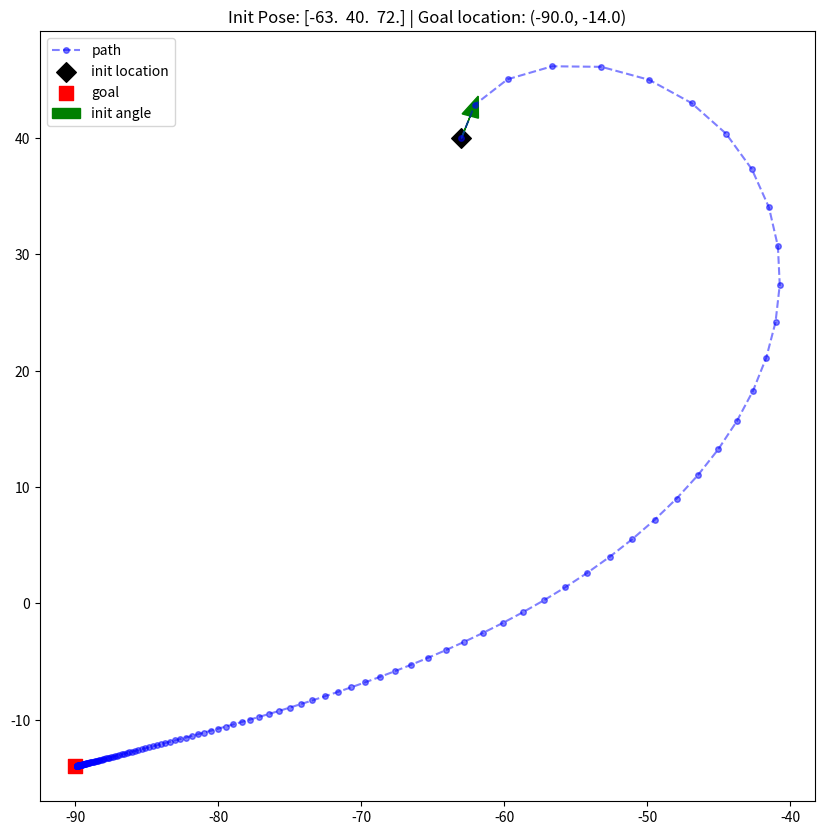
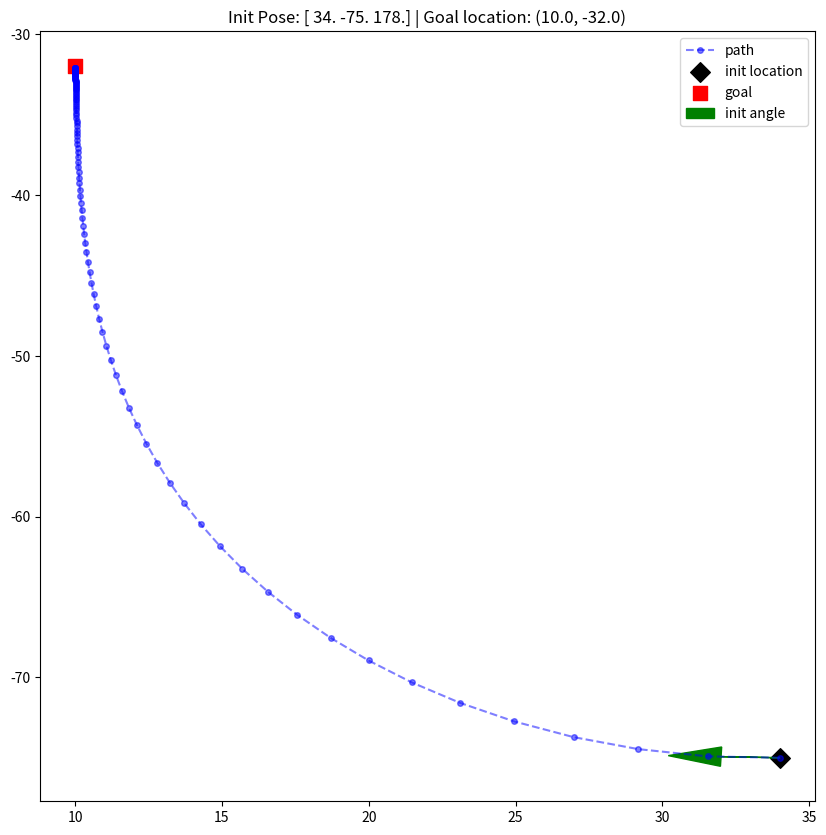
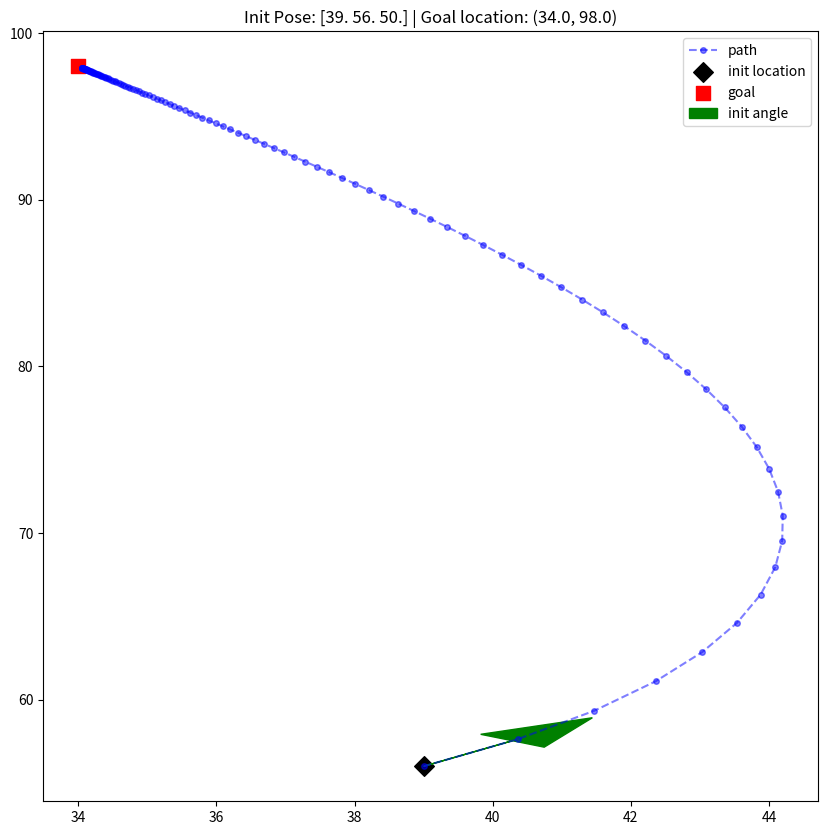
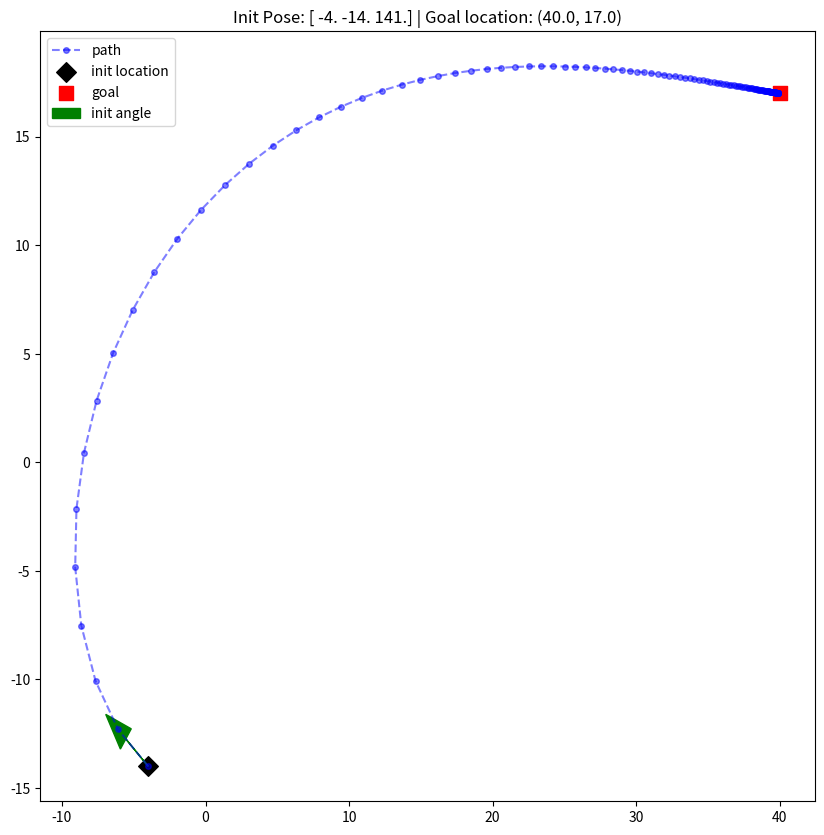
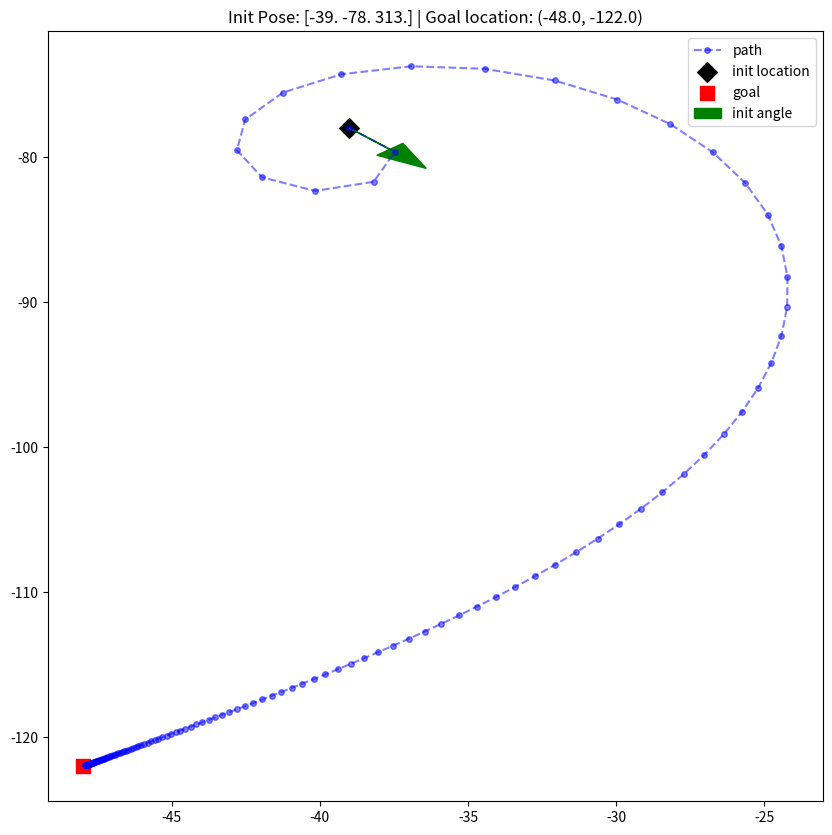

Write the Python code that produced these figures, in order.
import numpy as np
import matplotlib.pyplot as plt


DEBUG = False


def r2d(x):
    return np.rad2deg(x)


def d2r(x):
    return np.deg2rad(x)

def positive_angle(x):
    if x < 0:
        return 360 + x
    return x

def goToPoint(initial_pose, goal_point, thresh=0.1):
    
    # Co-efficients & time parameter
    Kv = 0.1
    Kh = 0.3
    dt = 0.5

    x, y, a = initial_pose      # degrees
    x_goal, y_goal = goal_point

    robot_poses = [(x,y,a)]

    while (((x_goal-x)**2 + (y_goal - y)**2)**0.5) > thresh and len(robot_poses) <= 1000:
        # Get new difference in angle
        a_goal = r2d(np.arctan2((y_goal-y),(x_goal-x)))      # degrees
        # If angle is negative, get its positive equivalent
        a_goal = a_goal
        
        # Get new velocities
        v = Kv * ((x_goal-x)**2 + (y_goal - y)**2)**0.5
        o = Kh * (a_goal-a)
        o = o
        
        # Update current location
        x += v * np.cos(d2r(a)) * dt
        y += v * np.sin(d2r(a)) * dt
        a += o * dt
        
        if DEBUG:
            print(f'v: {v:>7.2f}| o: {o:>7.2f} deg/s | x: {x:>7.2f} | {y:>7.2f} | a: {a:>7.3f} deg |a_goal: {a_goal:7.2f}')

        # Save robot pose
        robot_poses.append((x, y, a))

    return robot_poses


def plot_robot_poses(robot_poses, goal_point, scale=2):
    plt.figure(figsize=(10,10))
    robot_poses = np.array(robot_poses)  # N x 3
    init = robot_poses[0]
    x = robot_poses[:, 0]
    y = robot_poses[:, 1]
    a = robot_poses[:, 2]
    
    plt.plot(x,y, linestyle='--', marker='o', color='blue', markersize=scale*2, alpha=0.5,
        label='path')

    plt.scatter(init[0], init[1], c='black', marker='D', s=scale*50, label='init location')
    plt.scatter(goal_point[0], goal_point[1], c='red', marker='s', s=scale*50, label='goal')

    plt.arrow(init[0], init[1], scale*np.cos(d2r(init[2])), scale*np.sin(d2r(init[2])), 
        color='green', head_width=scale*0.6, length_includes_head=False, linestyle='-',
        label='init angle')

    plt.legend()
    plt.title(f'Init Pose: {init} | Goal location: {goal_point}')
    plt.show()
    plt.close()


if __name__ == '__main__':
    np.random.seed(1)
    scale = 100

    for i in range(5):
        init = (np.random.randint(-scale, scale), np.random.randint(-scale,scale), np.random.randint(0, 360))
        goal = (init[0] + np.random.randn()*scale//2, init[1]+np.random.randn()*scale//2)

        print(f'init = {init}')
        print(f'goal = {goal}')

        pred_robot_poses = goToPoint(init, goal)    
        plot_robot_poses(pred_robot_poses, goal)





    
